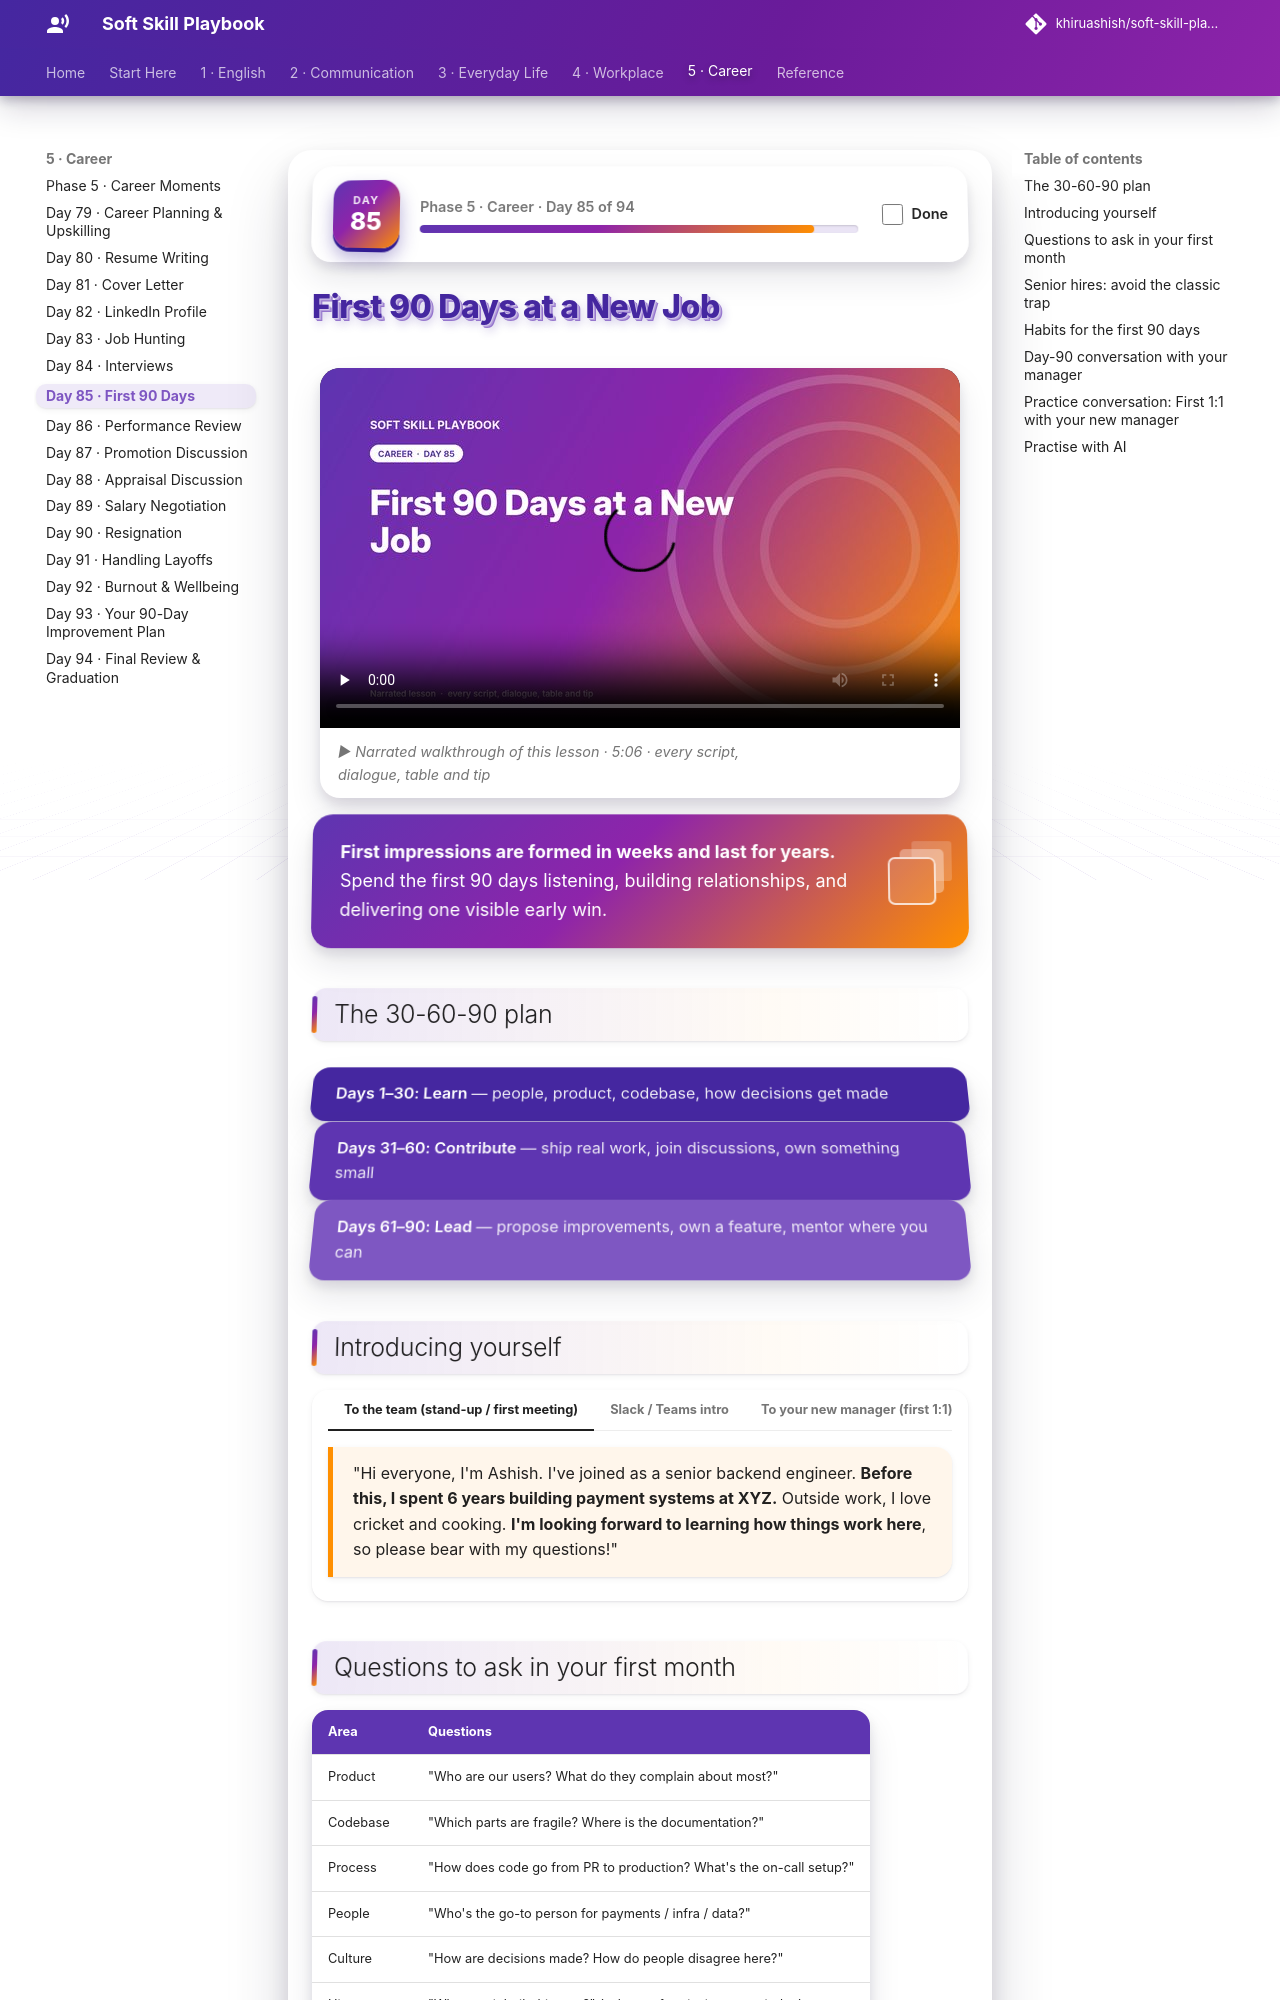

repository: khiruashish/soft-skill-playbook · page: career/first-90-days/index.html · generator: mkdocs

# First 90 Days at a New Job

<div class="ssp-banner" markdown>
**First impressions are formed in weeks and last for years.** Spend the first 90 days listening,
building relationships, and delivering one visible early win.
</div>

## The 30-60-90 plan

<div class="ssp-stack">
<div>Days 1–30: Learn <span>— people, product, codebase, how decisions get made</span></div>
<div>Days 31–60: Contribute <span>— ship real work, join discussions, own something small</span></div>
<div>Days 61–90: Lead <span>— propose improvements, own a feature, mentor where you can</span></div>
</div>

## Introducing yourself

=== "To the team (stand-up / first meeting)"

    <div class="ssp-say" markdown>
    "Hi everyone, I'm Ashish. I've joined as a senior backend engineer. **Before this, I spent 6
    years building payment systems at XYZ.** Outside work, I love cricket and cooking. **I'm looking
    forward to learning how things work here**, so please bear with my questions!"
    </div>

=== "Slack / Teams intro"

    ```text
    👋 Hi all! I'm Ashish, joining the Checkout team as a Senior Backend Engineer.
    Previously: 6 yrs on payments at XYZ (Java, Kafka, Postgres).
    Fun fact: I've visited 14 states on train journeys 🚆
    Would love a 15-min coffee chat with anyone. Happy to learn how your team works!
    ```

=== "To your new manager (first 1:1)"

    - "**What does success look like** for me at 30, 60 and 90 days?"
    - "**How do you prefer to communicate**: Slack, email, 1:1s? How often do you want updates?"
    - "**Who are the key people** I should meet in my first month?"
    - "What's the **biggest challenge** the team faces right now?"
    - "Is there a **small, valuable task** I could pick up as a first win?"
